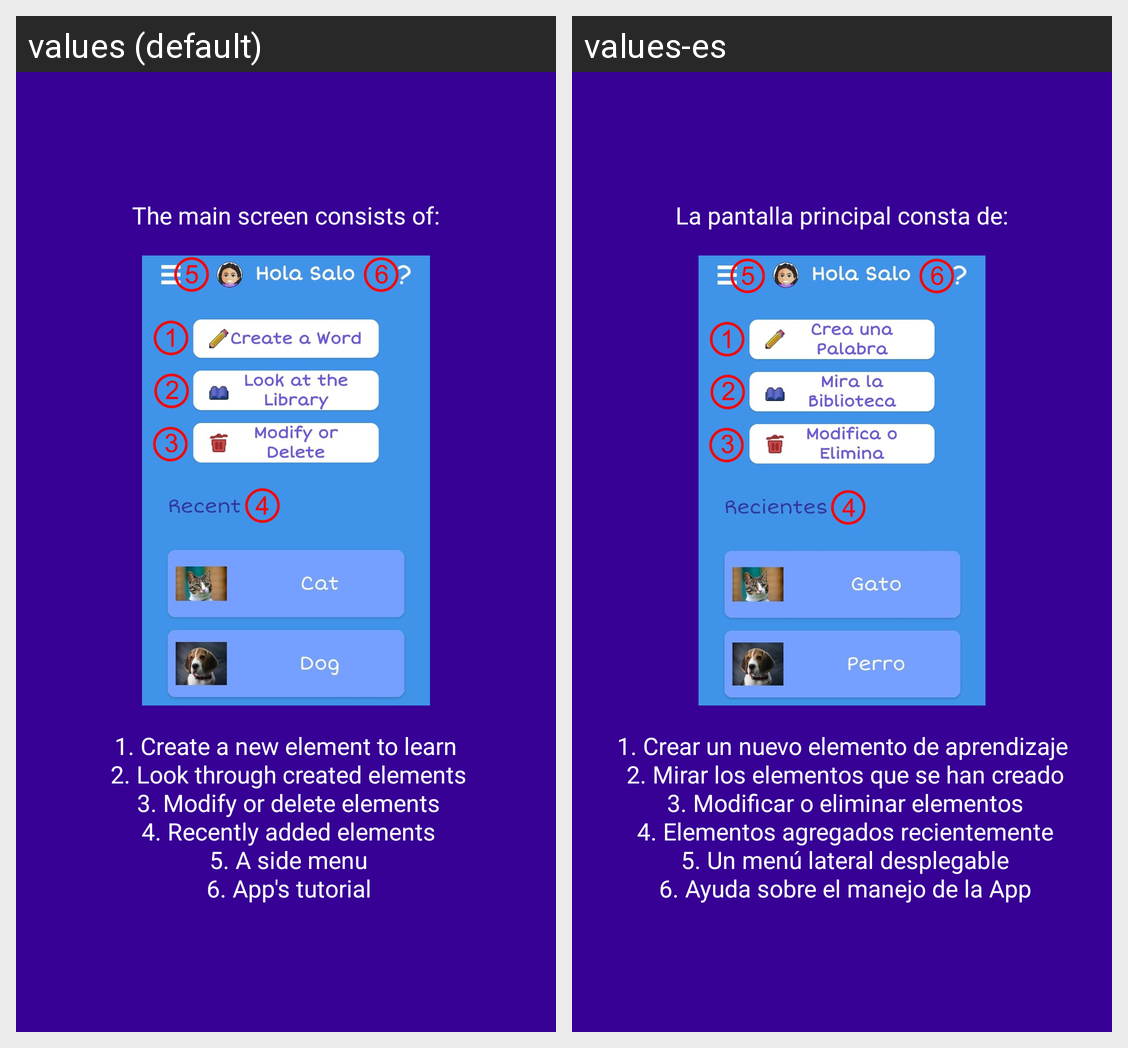

For this localized Android screen grid, give each drawn string resource with its value in every locale shown.
Android screen res/layout/fragment_t_inicio.xml rendered under 2 locales, left to right: values (default), values-es. Device: Nexus 5 (rendered at 1080×1920; each locale shown at half size, 540×960, under a caption strip naming it); theme Theme.HelloS.
Strings drawn on this screen, with the default value and each locale's value (text and hints the layout hard-codes, and strings that could not be matched under every locale, appear in the picture but are not listed):

main_screen
  values: The main screen consists of:
  values-es: La pantalla principal consta de:

main_option
  values: 1. Create a new element to learn
       2. Look through created elements
       3. Modify or delete elements
       4. Recently added elements
       5. A side menu
       6. App's tutorial
  values-es: 1. Crear un nuevo elemento de aprendizaje
       2. Mirar los elementos que se han creado
       3. Modificar o eliminar elementos
       4. Elementos agregados recientemente
       5. Un menú lateral desplegable
       6. Ayuda sobre el manejo de la App
